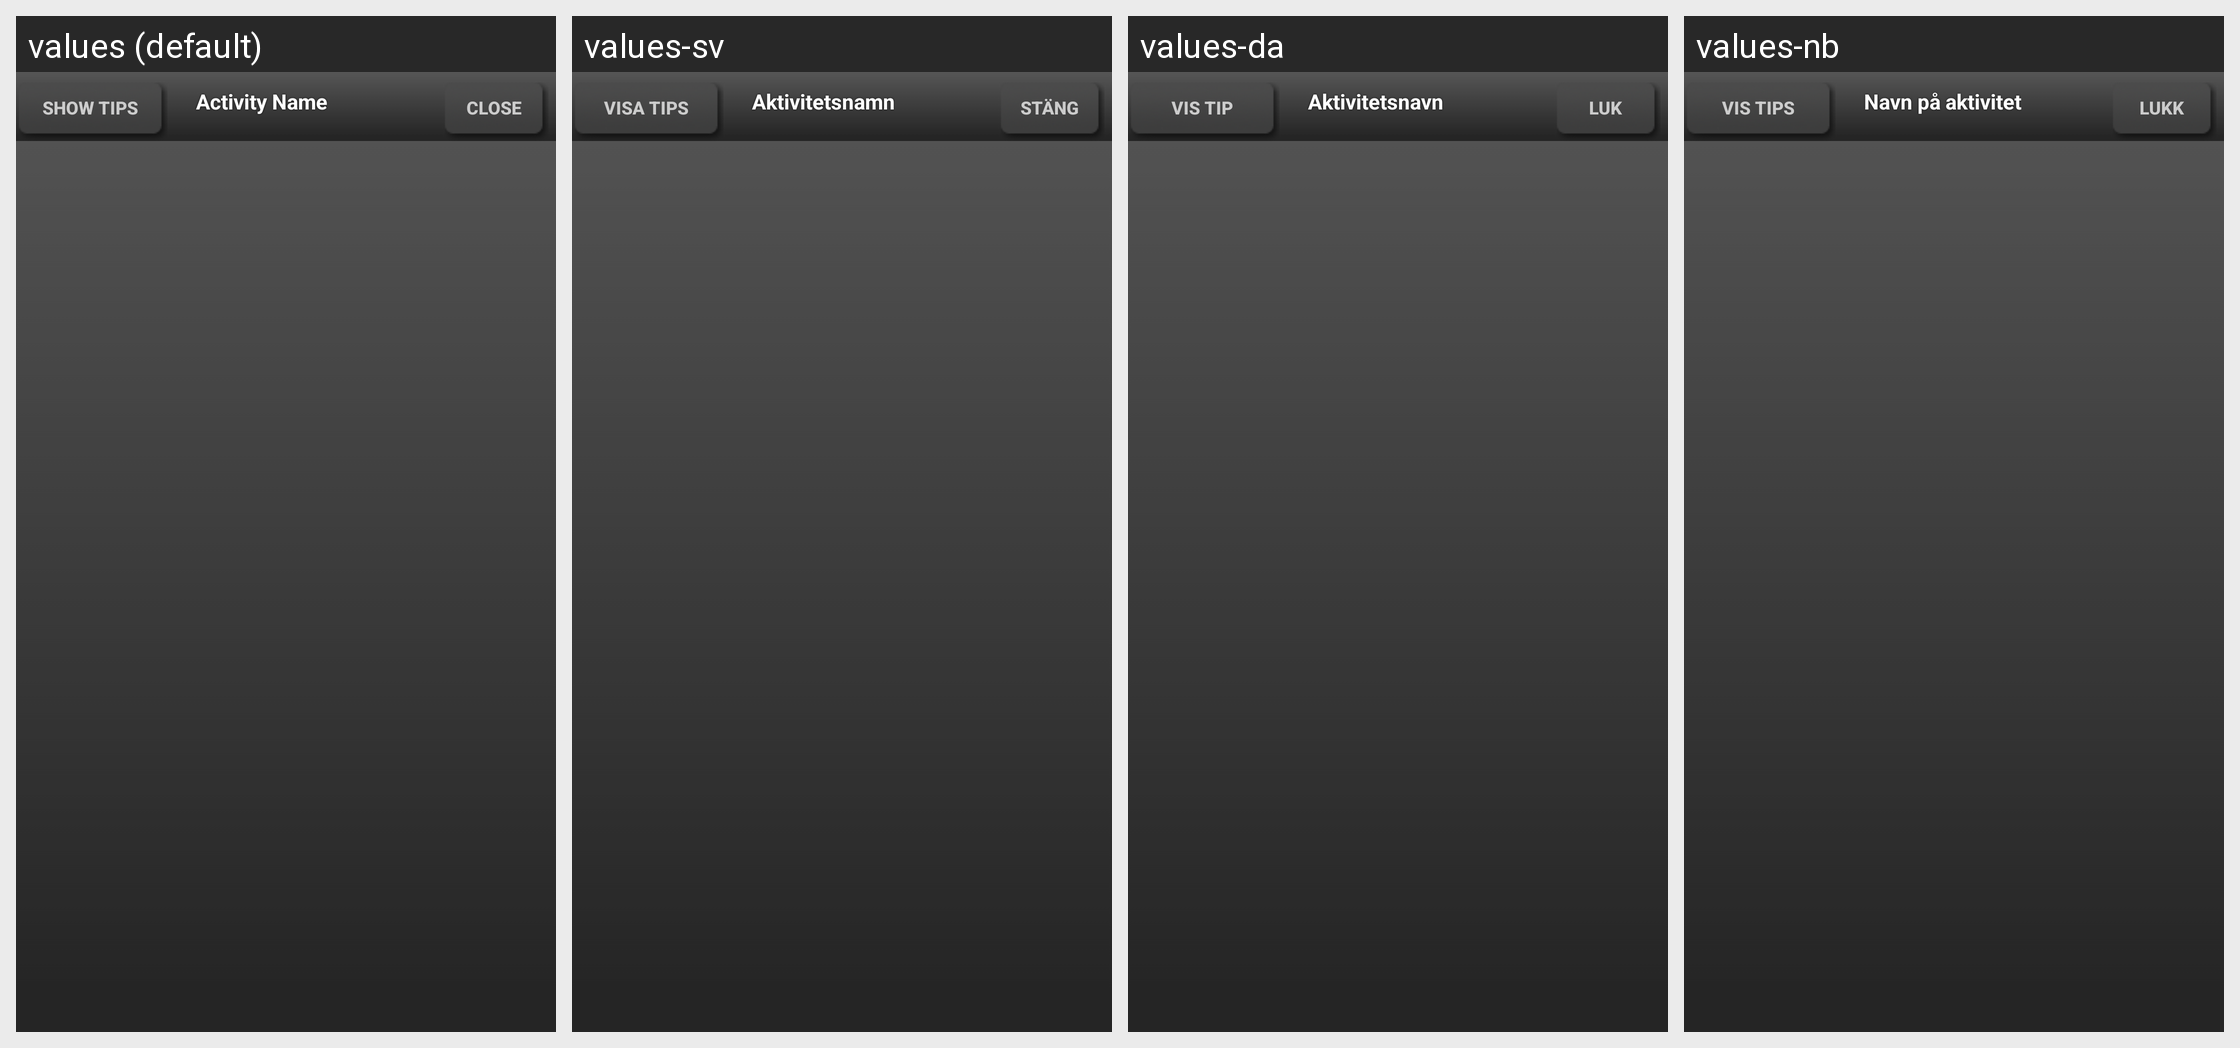

Here is an Android app screen in its default locale and in the app's own translations. Write out the translated-string differences for the strings that appear on this screen.
Android screen res/layout/gesture_helpshade.xml rendered under 4 locales, left to right: values (default), values-sv, values-da, values-nb. Device: Nexus 5 (rendered at 1080×1920; each locale shown at half size, 540×960, under a caption strip naming it); theme Theme.MaterialComponents.DayNight.NoActionBar.
Other locales in the repository, not shown: values-de, values-en-rUS, values-es, values-fi, values-fr, values-it, values-nl, values-pl, values-pt, values-ru.
Strings drawn on this screen, with the default value and each locale's value (text and hints the layout hard-codes, and strings that could not be matched under every locale, appear in the picture but are not listed):

gestureTutShowTips
  values: Show Tips
  values-sv: Visa tips
  values-da: Vis tip
  values-nb: Vis tips

gestureTutActivityName
  values: Activity Name
  values-sv: Aktivitetsnamn
  values-da: Aktivitetsnavn
  values-nb: Navn på aktivitet

gestureTutClose
  values: Close
  values-sv: Stäng
  values-da: Luk
  values-nb: Lukk
